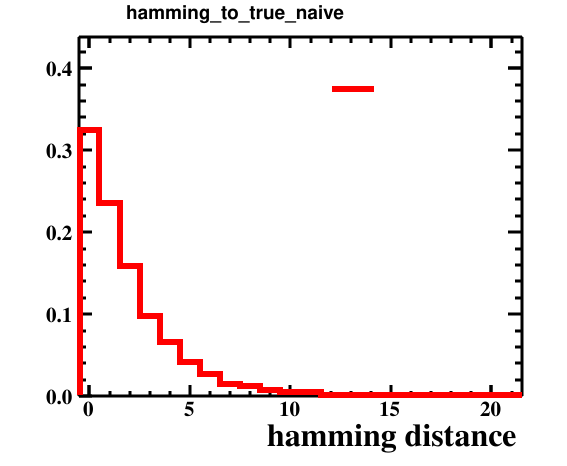

Values plotted in this chart, from the file beside it:
bin_low_edge, contents, xtitle, binlabel
-1.5, 0.0, hamming distance, 
-0.5, 0.3243, hamming distance, 
0.5, 0.2357, hamming distance, 
1.5, 0.1584, hamming distance, 
2.5, 0.0982, hamming distance, 
3.5, 0.066, hamming distance, 
4.5, 0.0411, hamming distance, 
5.5, 0.0273, hamming distance, 
6.5, 0.0145, hamming distance, 
7.5, 0.0126, hamming distance, 
8.5, 0.0072, hamming distance, 
9.5, 0.0049, hamming distance, 
10.5, 0.0048, hamming distance, 
11.5, 0.0016, hamming distance, 
12.5, 0.0015, hamming distance, 
13.5, 0.0009, hamming distance, 
14.5, 0.0003, hamming distance, 
15.5, 0.0004, hamming distance, 
16.5, 0.0, hamming distance, 
17.5, 0.0002, hamming distance, 
18.5, 0.0, hamming distance, 
19.5, 0.0, hamming distance, 
20.5, 0.0001, hamming distance, 
21.5, 0.0, hamming distance, 
